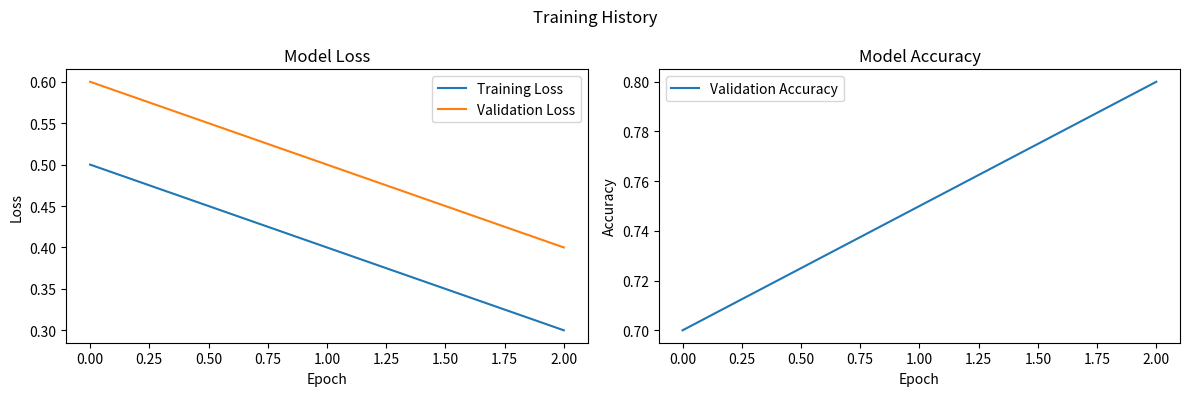
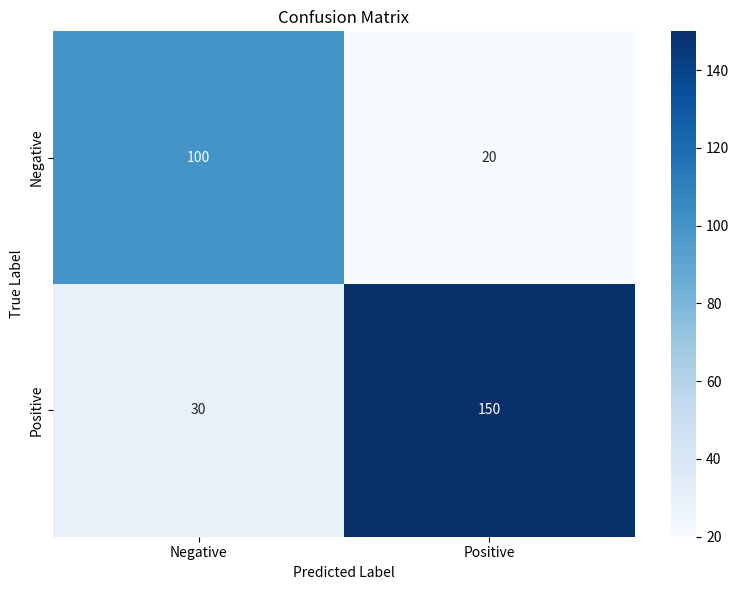
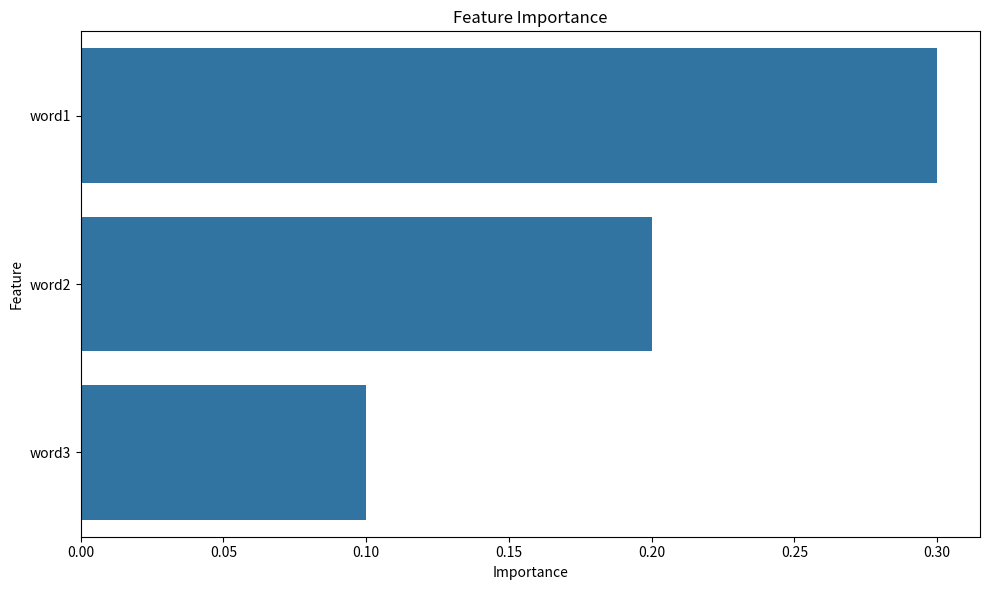
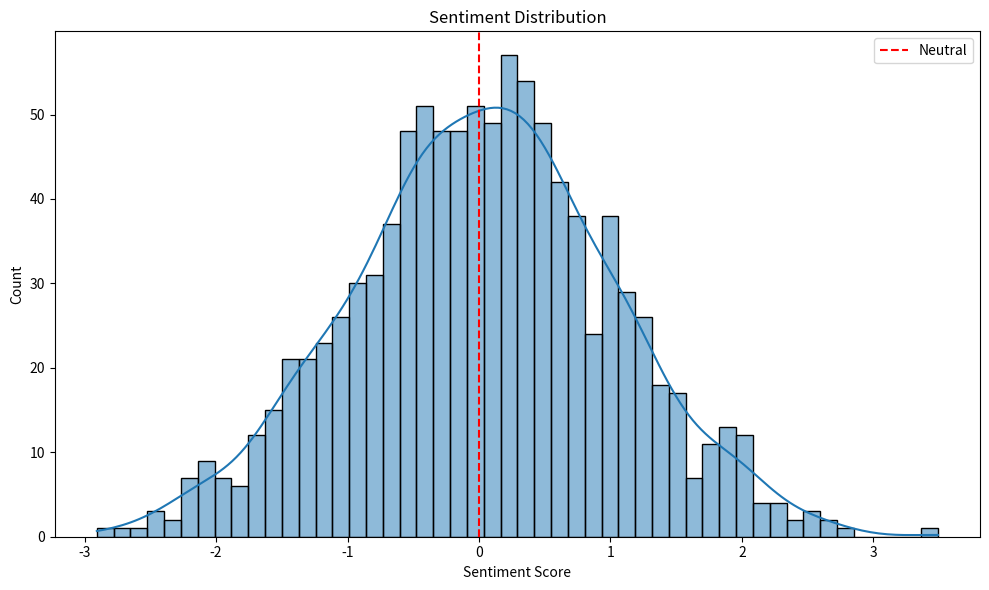
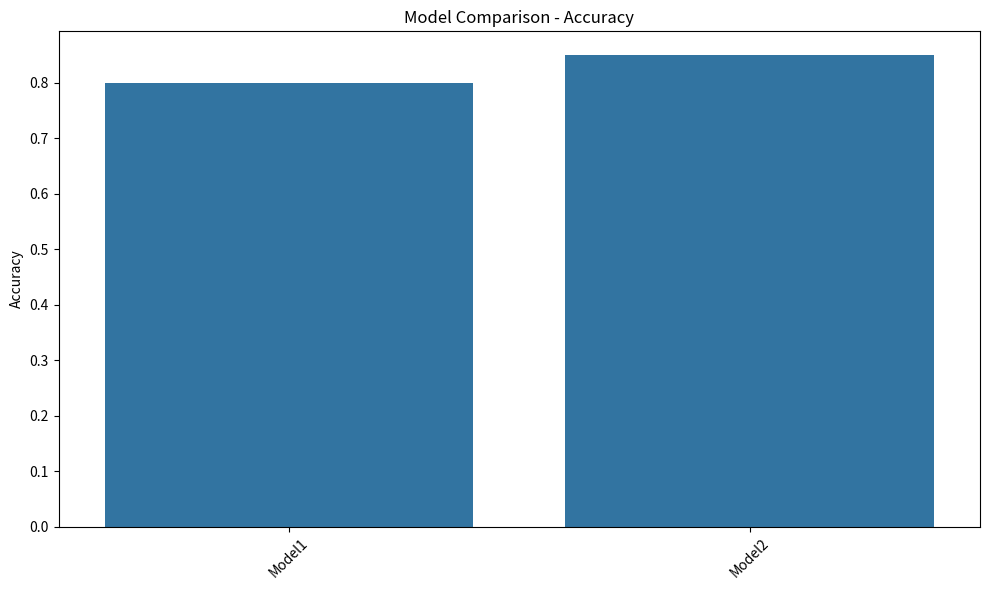

The matplotlib source for these figures, in order:
import matplotlib.pyplot as plt
import seaborn as sns
import pandas as pd
import numpy as np
from pathlib import Path
import logging
from typing import Dict, List, Union

# Configure logging
logging.basicConfig(level=logging.INFO, format='%(asctime)s - %(levelname)s - %(message)s')
logger = logging.getLogger(__name__)

def plot_training_history(history: Dict[str, List[float]], title: str = 'Training History'):
    """
    Plot training and validation metrics history.
    
    Args:
        history (Dict[str, List[float]]): Training history dictionary
        title (str): Plot title
    """
    plt.figure(figsize=(12, 4))
    
    # Plot training & validation loss
    plt.subplot(1, 2, 1)
    plt.plot(history['train_loss'], label='Training Loss')
    plt.plot(history['val_loss'], label='Validation Loss')
    plt.title('Model Loss')
    plt.xlabel('Epoch')
    plt.ylabel('Loss')
    plt.legend()
    
    # Plot validation accuracy
    plt.subplot(1, 2, 2)
    plt.plot(history['val_accuracy'], label='Validation Accuracy')
    plt.title('Model Accuracy')
    plt.xlabel('Epoch')
    plt.ylabel('Accuracy')
    plt.legend()
    
    plt.suptitle(title)
    plt.tight_layout()
    
    # Save plot
    results_dir = Path('results')
    results_dir.mkdir(exist_ok=True)
    plt.savefig(results_dir / f'{title.lower().replace(" ", "_")}.png')
    plt.close()

def plot_confusion_matrix(cm: np.ndarray, labels: List[str], title: str = 'Confusion Matrix'):
    """
    Plot confusion matrix with custom labels.
    
    Args:
        cm (np.ndarray): Confusion matrix
        labels (List[str]): Class labels
        title (str): Plot title
    """
    plt.figure(figsize=(8, 6))
    sns.heatmap(cm, annot=True, fmt='d', cmap='Blues',
                xticklabels=labels, yticklabels=labels)
    plt.title(title)
    plt.ylabel('True Label')
    plt.xlabel('Predicted Label')
    plt.tight_layout()
    
    # Save plot
    results_dir = Path('results')
    results_dir.mkdir(exist_ok=True)
    plt.savefig(results_dir / f'{title.lower().replace(" ", "_")}.png')
    plt.close()

def plot_feature_importance(feature_importance: Dict[str, float], title: str = 'Feature Importance'):
    """
    Plot feature importance scores.
    
    Args:
        feature_importance (Dict[str, float]): Dictionary of feature importance scores
        title (str): Plot title
    """
    # Convert to DataFrame and sort
    df = pd.DataFrame({
        'Feature': list(feature_importance.keys()),
        'Importance': list(feature_importance.values())
    }).sort_values('Importance', ascending=False)
    
    # Plot
    plt.figure(figsize=(10, 6))
    sns.barplot(data=df.head(20), x='Importance', y='Feature')
    plt.title(title)
    plt.tight_layout()
    
    # Save plot
    results_dir = Path('results')
    results_dir.mkdir(exist_ok=True)
    plt.savefig(results_dir / f'{title.lower().replace(" ", "_")}.png')
    plt.close()

def plot_sentiment_distribution(sentiment_scores: List[float], title: str = 'Sentiment Distribution'):
    """
    Plot distribution of sentiment scores.
    
    Args:
        sentiment_scores (List[float]): List of sentiment scores
        title (str): Plot title
    """
    plt.figure(figsize=(10, 6))
    sns.histplot(sentiment_scores, bins=50, kde=True)
    plt.title(title)
    plt.xlabel('Sentiment Score')
    plt.ylabel('Count')
    plt.axvline(x=0, color='r', linestyle='--', label='Neutral')
    plt.legend()
    plt.tight_layout()
    
    # Save plot
    results_dir = Path('results')
    results_dir.mkdir(exist_ok=True)
    plt.savefig(results_dir / f'{title.lower().replace(" ", "_")}.png')
    plt.close()

def plot_model_comparison(results: Dict[str, Dict[str, float]], metric: str = 'accuracy'):
    """
    Plot comparison of different models based on a metric.
    
    Args:
        results (Dict[str, Dict[str, float]]): Dictionary of model results
        metric (str): Metric to compare (e.g., 'accuracy', 'f1-score')
    """
    # Prepare data
    models = list(results.keys())
    scores = [results[model][metric] for model in models]
    
    # Plot
    plt.figure(figsize=(10, 6))
    sns.barplot(x=models, y=scores)
    plt.title(f'Model Comparison - {metric.capitalize()}')
    plt.xticks(rotation=45)
    plt.ylabel(metric.capitalize())
    plt.tight_layout()
    
    # Save plot
    results_dir = Path('results')
    results_dir.mkdir(exist_ok=True)
    plt.savefig(results_dir / f'model_comparison_{metric}.png')
    plt.close()

def plot_learning_curves(train_sizes: List[int], train_scores: List[float],
                        val_scores: List[float], title: str = 'Learning Curves'):
    """
    Plot learning curves showing model performance vs training size.
    
    Args:
        train_sizes (List[int]): List of training sizes
        train_scores (List[float]): List of training scores
        val_scores (List[float]): List of validation scores
        title (str): Plot title
    """
    plt.figure(figsize=(10, 6))
    plt.plot(train_sizes, train_scores, label='Training Score')
    plt.plot(train_sizes, val_scores, label='Validation Score')
    plt.title(title)
    plt.xlabel('Training Size')
    plt.ylabel('Score')
    plt.legend()
    plt.grid(True)
    plt.tight_layout()
    
    # Save plot
    results_dir = Path('results')
    results_dir.mkdir(exist_ok=True)
    plt.savefig(results_dir / f'{title.lower().replace(" ", "_")}.png')
    plt.close()

def plot_error_analysis(predictions: List[int], true_labels: List[int],
                       texts: List[str], n_samples: int = 5):
    """
    Plot examples of misclassified samples.
    
    Args:
        predictions (List[int]): Model predictions
        true_labels (List[int]): True labels
        texts (List[str]): Original texts
        n_samples (int): Number of examples to show
    """
    # Find misclassified samples
    misclassified = [(i, pred, true, text) for i, (pred, true, text) in
                    enumerate(zip(predictions, true_labels, texts))
                    if pred != true]
    
    if not misclassified:
        logger.info("No misclassified samples found!")
        return
    
    # Select random samples
    samples = np.random.choice(misclassified, min(n_samples, len(misclassified)), replace=False)
    
    # Create figure
    fig, axes = plt.subplots(n_samples, 1, figsize=(12, 4*n_samples))
    if n_samples == 1:
        axes = [axes]
    
    for ax, (idx, pred, true, text) in zip(axes, samples):
        ax.text(0.1, 0.5, f'Text: {text}\nPredicted: {pred}\nTrue: {true}',
                wrap=True, fontsize=10)
        ax.axis('off')
    
    plt.suptitle('Error Analysis - Misclassified Samples')
    plt.tight_layout()
    
    # Save plot
    results_dir = Path('results')
    results_dir.mkdir(exist_ok=True)
    plt.savefig(results_dir / 'error_analysis.png')
    plt.close()

def main():
    """Test visualization functions with example data."""
    # Example training history
    history = {
        'train_loss': [0.5, 0.4, 0.3],
        'val_loss': [0.6, 0.5, 0.4],
        'val_accuracy': [0.7, 0.75, 0.8]
    }
    plot_training_history(history)
    
    # Example confusion matrix
    cm = np.array([[100, 20], [30, 150]])
    plot_confusion_matrix(cm, ['Negative', 'Positive'])
    
    # Example feature importance
    feature_importance = {
        'word1': 0.3,
        'word2': 0.2,
        'word3': 0.1
    }
    plot_feature_importance(feature_importance)
    
    # Example sentiment distribution
    sentiment_scores = np.random.normal(0, 1, 1000)
    plot_sentiment_distribution(sentiment_scores)
    
    # Example model comparison
    results = {
        'Model1': {'accuracy': 0.8, 'f1-score': 0.75},
        'Model2': {'accuracy': 0.85, 'f1-score': 0.8}
    }
    plot_model_comparison(results)

if __name__ == "__main__":
    main() 
